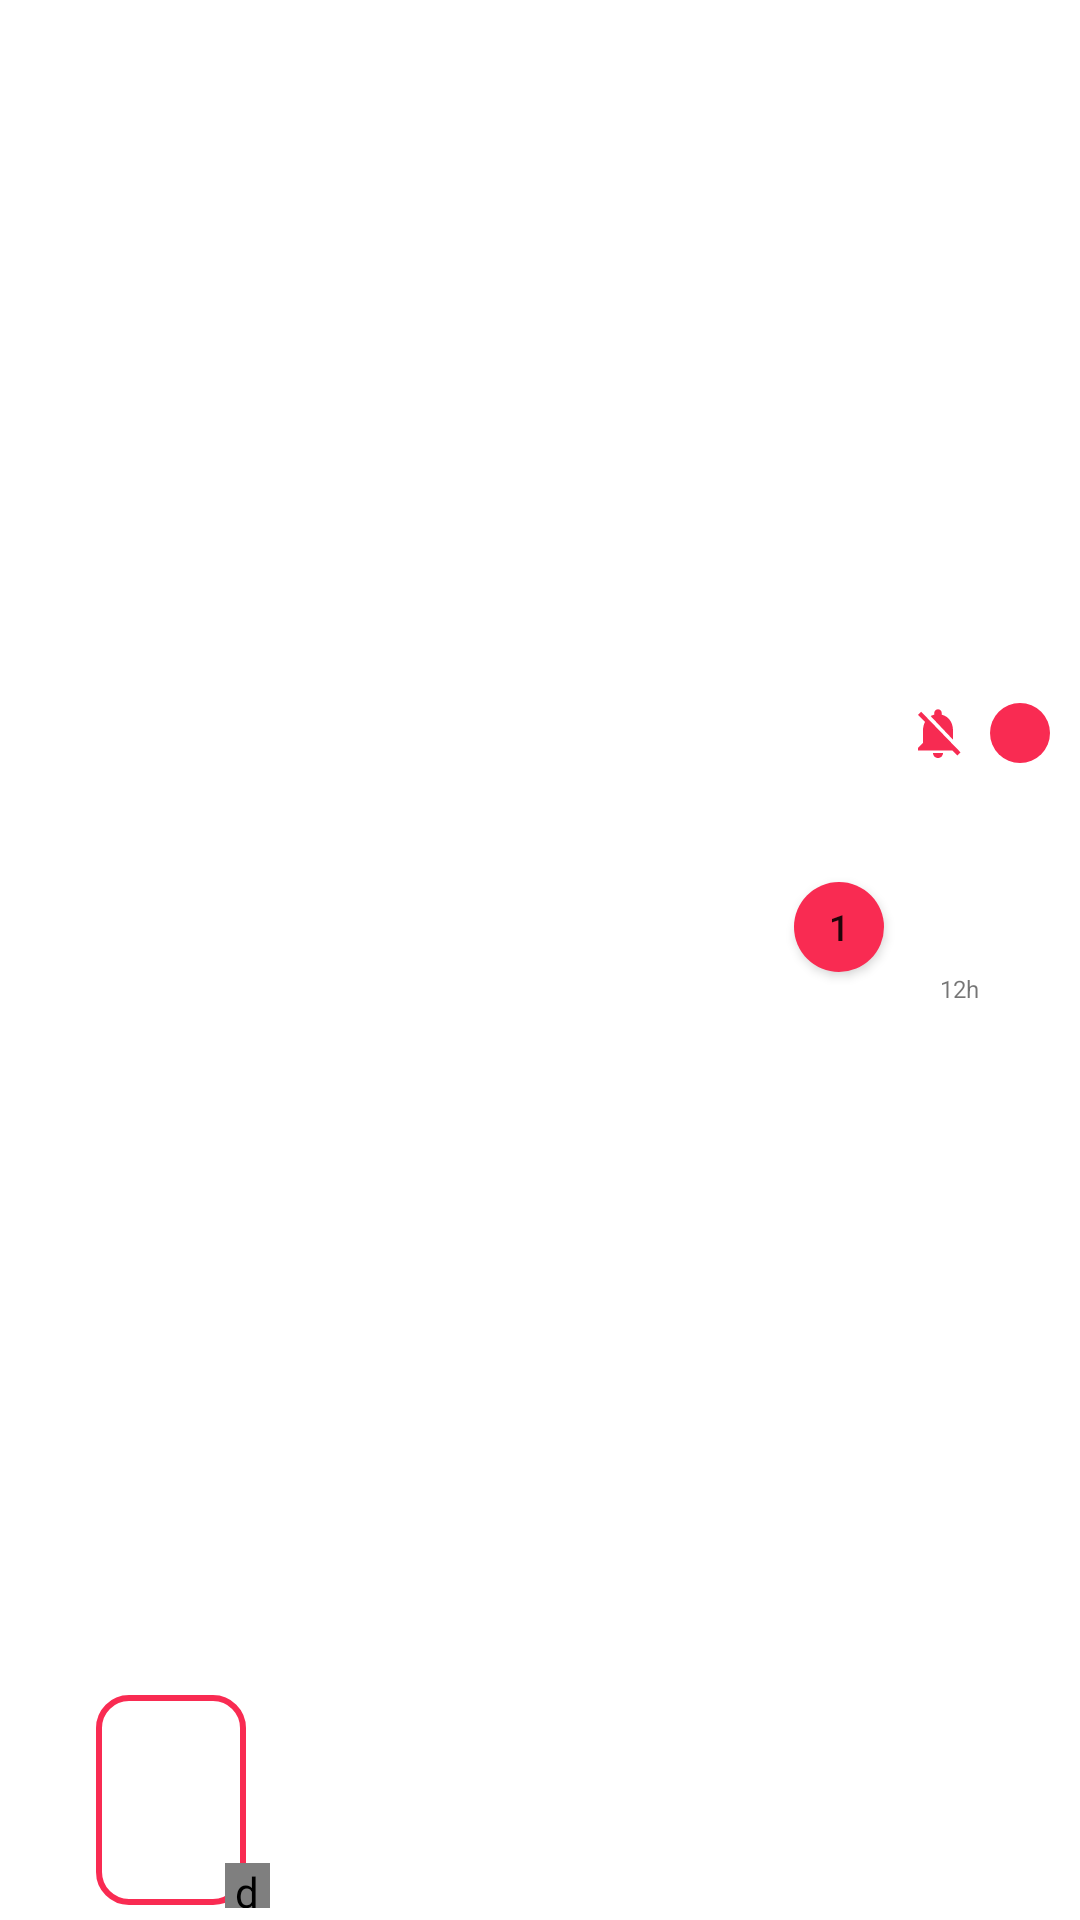

Here is an Android app screen rendered from its layout file. Give the layout XML and the strings, colors and styles it references.
<!-- AndroidManifest.xml: application theme Theme.Talkzy -->
<!-- res/layout/story_user_item.xml -->
<?xml version="1.0" encoding="utf-8"?>
<androidx.constraintlayout.widget.ConstraintLayout xmlns:android="http://schemas.android.com/apk/res/android"
    xmlns:app="http://schemas.android.com/apk/res-auto"
    xmlns:tools="http://schemas.android.com/tools"
    android:id="@+id/relativeLayout3"
    android:layout_width="match_parent"
    android:layout_height="wrap_content"
    android:layout_marginBottom="20dp">

    <ImageView
        android:id="@+id/profile_image"
        android:layout_width="50dp"
        android:layout_height="70dp"
        android:layout_marginStart="32dp"
        android:layout_marginLeft="32dp"
        android:layout_marginTop="5dp"
        android:layout_marginBottom="5dp"
        android:src="@drawable/ic_person"
        android:scaleType="fitXY"
        android:background="@drawable/corner_story_image"
        app:layout_constraintBottom_toBottomOf="parent"
        app:layout_constraintLeft_toLeftOf="parent"
        app:layout_constraintStart_toStartOf="parent"
        app:layout_constraintTop_toTopOf="parent"
        app:layout_constraintVertical_bias="1.0">

    </ImageView>

    <TextView
        android:id="@+id/userName"
        android:layout_width="109dp"
        android:layout_height="24dp"
        android:layout_marginStart="16dp"
        android:layout_marginLeft="16dp"
        android:layout_marginTop="16dp"

        android:text="userName"
        android:textColor="@color/white"
        android:textSize="17sp"
        app:layout_constraintLeft_toRightOf="@id/profile_image"
        app:layout_constraintStart_toEndOf="@id/profile_image"
        app:layout_constraintTop_toTopOf="parent" />

    <de.hdodenhof.circleimageview.CircleImageView
        android:id="@+id/img_on"
        android:layout_width="15dp"
        android:layout_height="15dp"
        android:layout_marginStart="1dp"
        android:layout_marginLeft="1dp"
        android:layout_marginEnd="8dp"
        android:layout_marginRight="8dp"
        android:layout_marginBottom="4dp"
        android:src="@mipmap/ic_launcher"
        app:civ_border_color="#05df29"
        app:civ_border_width="10dp"
        app:layout_constraintBottom_toBottomOf="parent"
        app:layout_constraintEnd_toStartOf="@+id/notificationBody"
        app:layout_constraintHorizontal_bias="1.0"
        app:layout_constraintStart_toEndOf="@+id/profile_image" />

    <TextView
        android:id="@+id/notificationBody"
        android:layout_width="123dp"
        android:layout_height="17dp"
        android:layout_marginLeft="16dp"
        android:layout_marginTop="6dp"
        android:layout_marginBottom="5dp"
        android:textColor="#DAD7D7"
        android:textSize="12sp"
        app:layout_constraintBottom_toBottomOf="parent"
        app:layout_constraintLeft_toRightOf="@id/profile_image"
        app:layout_constraintTop_toBottomOf="@id/userName"></TextView>

    <Button
        android:id="@+id/button"
        android:layout_width="30dp"
        android:layout_height="30dp"
        android:text="1"
        android:textSize="12sp"
        android:padding="0dp"
        android:background="@drawable/circle_button_our_color"
        app:layout_constraintBottom_toBottomOf="parent"
        app:layout_constraintEnd_toEndOf="parent"
        app:layout_constraintHorizontal_bias="0.469"
        app:layout_constraintStart_toEndOf="@+id/userName"
        app:layout_constraintTop_toTopOf="parent"
        app:layout_constraintVertical_bias="0.482" />

    <TextView
        android:id="@+id/messageTime"
        android:layout_width="26dp"
        android:layout_height="9dp"
        android:layout_marginStart="12dp"
        android:layout_marginLeft="12dp"
        android:gravity="center_horizontal"
        android:text="12h"
        android:textSize="8sp"
        app:layout_constraintBottom_toBottomOf="parent"
        app:layout_constraintStart_toEndOf="@+id/button"
        app:layout_constraintTop_toBottomOf="@+id/button"
        app:layout_constraintVertical_bias="0.0" />

    <ImageView
        android:id="@+id/notificationOffImageVIew"
        android:layout_width="20dp"
        android:layout_height="20dp"
        android:layout_marginStart="3dp"
        android:layout_marginLeft="3dp"
        app:layout_constraintBottom_toTopOf="@+id/messageTime"
        app:layout_constraintEnd_toStartOf="@+id/videoCallImageView"
        app:layout_constraintHorizontal_bias="0.418"
        app:layout_constraintStart_toEndOf="@+id/button"
        app:layout_constraintTop_toTopOf="parent"
        app:layout_constraintVertical_bias="0.771"
        app:srcCompat="@drawable/ic_notification_off"
        tools:ignore="VectorDrawableCompat" />

    <ImageView
        android:id="@+id/videoCallImageView"
        android:layout_width="20dp"
        android:layout_height="20dp"
        android:layout_marginEnd="10dp"
        android:layout_marginRight="10dp"
        android:background="@drawable/circle_button_our_color"
        android:padding="3dp"
        app:layout_constraintBottom_toTopOf="@+id/messageTime"
        app:layout_constraintEnd_toEndOf="parent"
        app:layout_constraintTop_toTopOf="parent"
        app:layout_constraintVertical_bias="0.771"
        app:srcCompat="@drawable/ic_videocam"
        tools:ignore="VectorDrawableCompat" />


</androidx.constraintlayout.widget.ConstraintLayout>
<!-- resources referenced by this layout -->
<resources>
  <color name="white">#FFFFFFFF</color>
  <!-- drawable circle_button_our_color (drawable-v24) -->
  <?xml version="1.0" encoding="utf-8"?>
  <shape
      xmlns:android="http://schemas.android.com/apk/res/android"
      android:shape="oval">
  
      <solid
          android:color="@color/ourColor"/>
      <size
          android:width="120dp"
          android:height="120dp"/>
  </shape>
  <!-- drawable corner_story_image (drawable-v24) -->
  <shape xmlns:android="http://schemas.android.com/apk/res/android">
      <solid android:color="#FFFFFF" />
      <corners android:radius="10dp" />
      <stroke android:width="2dp" android:color="@color/ourColor" />
      <padding android:left="2dp" android:top="2dp" android:right="2dp"
          android:bottom="2dp" />
  </shape>
  <!-- drawable ic_notification_off (drawable) -->
  <vector android:height="24dp" android:tint="#F72B52"
      android:viewportHeight="24" android:viewportWidth="24"
      android:width="24dp" xmlns:android="http://schemas.android.com/apk/res/android">
      <path android:fillColor="@android:color/white" android:pathData="M20,18.69L7.84,6.14 5.27,3.49 4,4.76l2.8,2.8v0.01c-0.52,0.99 -0.8,2.16 -0.8,3.42v5l-2,2v1h13.73l2,2L21,19.72l-1,-1.03zM12,22c1.11,0 2,-0.89 2,-2h-4c0,1.11 0.89,2 2,2zM18,14.68L18,11c0,-3.08 -1.64,-5.64 -4.5,-6.32L13.5,4c0,-0.83 -0.67,-1.5 -1.5,-1.5s-1.5,0.67 -1.5,1.5v0.68c-0.15,0.03 -0.29,0.08 -0.42,0.12 -0.1,0.03 -0.2,0.07 -0.3,0.11h-0.01c-0.01,0 -0.01,0 -0.02,0.01 -0.23,0.09 -0.46,0.2 -0.68,0.31 0,0 -0.01,0 -0.01,0.01L18,14.68z"/>
  </vector>
  <!-- mipmap ic_launcher: png bitmap (mipmap-hdpi, 1767 bytes) -->
  <style name="Theme.Talkzy" parent="Theme.MaterialComponents.DayNight.DarkActionBar">
          
          <item name="colorPrimary">@color/purple_500</item>
          <item name="colorPrimaryVariant">@color/purple_700</item>
          <item name="colorOnPrimary">@color/white</item>
          
          <item name="colorSecondary">@color/teal_200</item>
          <item name="colorSecondaryVariant">@color/teal_700</item>
          <item name="colorOnSecondary">@color/black</item>
          
          <item name="android:statusBarColor" tools:targetApi="l">?attr/colorPrimaryVariant</item>
          
      </style>
  <color name="ourColor">#f92b52</color> #141414
  <color name="purple_500">#FF6200EE</color>
  <color name="purple_700">#FF3700B3</color>
  <color name="teal_200">#FF03DAC5</color>
  <color name="teal_700">#FF018786</color>
  <color name="black">#FF000000</color>
</resources>
